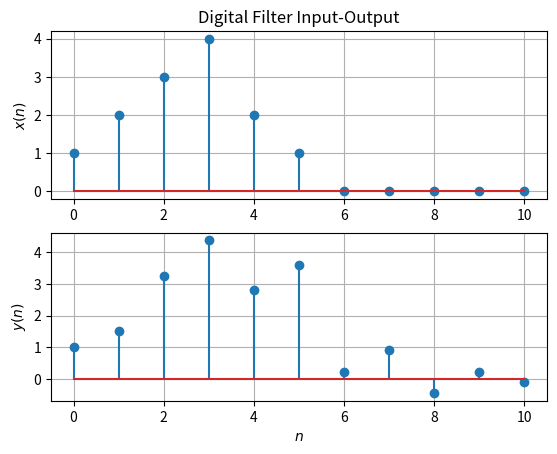

This figure's Python source:
import numpy as np
from scipy import signal
import matplotlib.pyplot as plt
#If using termux
# import subprocess
# import shlex
# #end if


x1 = np.array([1.0,2.0,3.0,4.0,2.0,1.0])
x=np.pad(x1,(0,5),'constant')
a=np.array([1.0,0.5])
b=np.array([1.0,0.0,1.0])
y = signal.lfilter(b, a, x)
k = x.shape[0]

#subplots
plt.subplot(2, 1, 1)
plt.stem(range(0,k),x)
plt.title('Digital Filter Input-Output')
plt.ylabel('$x(n)$')
plt.grid()# minor


plt.subplot(2, 1, 2)
plt.stem(range(0,k),y)
plt.xlabel('$n$')
plt.ylabel('$y(n)$')
plt.grid()# minor

# #If using termux
# plt.savefig('../figs/xnynfilt.pdf')
# plt.savefig('../figs/xnynfilt.eps')
# subprocess.run(shlex.split("termux-open ../figs/xnynfilt.pdf"))
# #else
# #plt.show()
